pico-8 play session: hold ← + tap ❎, after a click and taps of 🅾, ❎, 🅾+❎, 🅾 in the second before t = 0

[t = 1 s] hold ← ~1s, tap ❎ ~2×
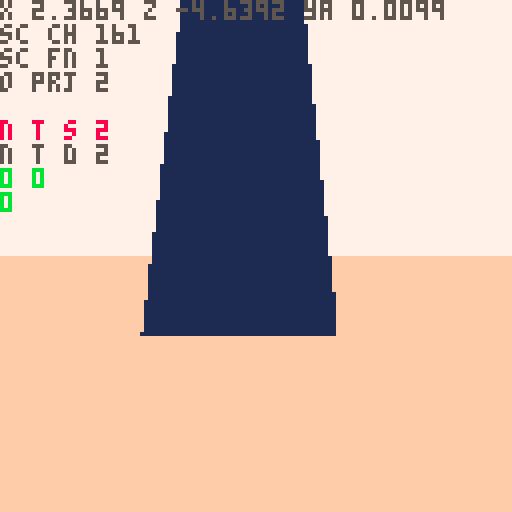
[t = 2 s] hold ← ~2s, tap ❎ ~4×
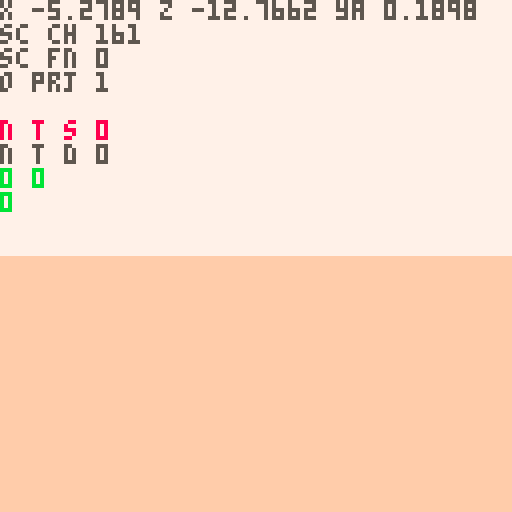
[t = 4 s] hold ← ~4s, tap ❎ ~7×
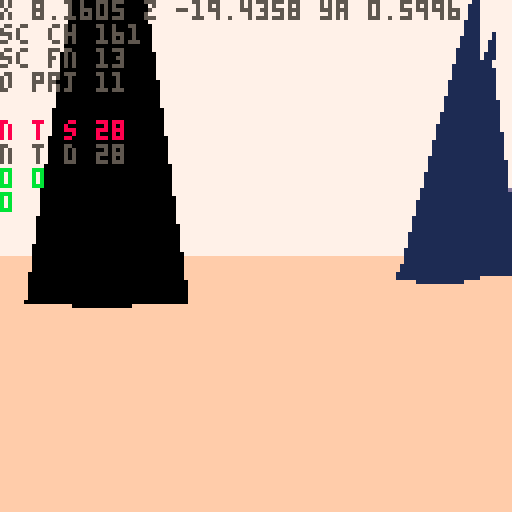
[t = 6 s] hold ← ~6s, tap ❎ ~10×
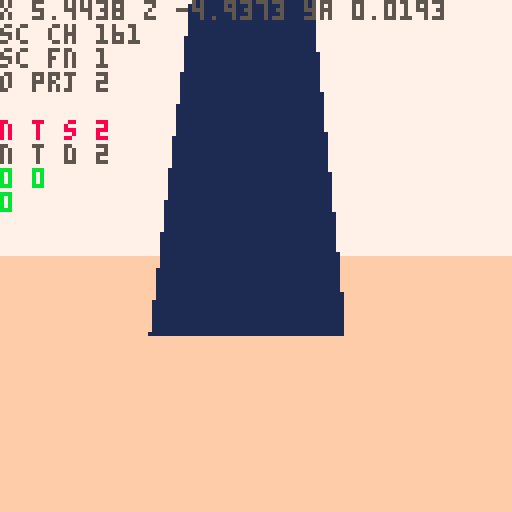
[t = 8 s] hold ← ~8s, tap ❎ ~14×
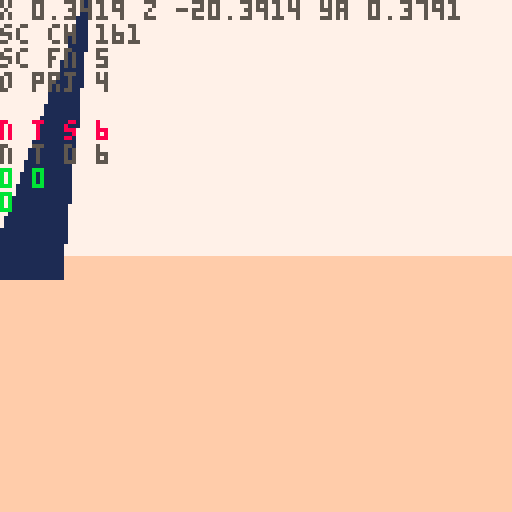

pico-8 cartridge
version 43
__lua__
-- nuclear semiotics

ver="0.2.5"

-- constants
l_sfx={-1,-1,-1,-1}
l_sfx_cur=nil
l_sfx_lst=nil
rpso=-1	
walt=0	--walk time

rp1_us=2.4 --rad1 up speed
rp1_usb=5 	--rad1 up spd boss
rp1_ds=1 		--rad1 down speed
rp2_s=1 			--rad2 up speed

sp_hs=1 	--spike hell speed
sp_hd=20 --spike hell dist

--explode dirs
exp_d={{1,0,0},{0,1,0},{0,0,1}}

--globals
//tita=rnd()
tita=0.1
titt=0

ppx,ppy,ppz=0,-8,-420
pp_pi,pp_ya=0,0
pp_rp,pp_rp2=0,0
pdd=30000
keys={}
keyi=-1
lock_i=nil
lock_j=nil
//pchrg=false

camx,camy,camz=0,0,0
cam_ya,cam_pi=0,0
cam_d=0
cam_h=0
sh_t=0

suni,sunj=0,0
sunx,suny,sunz=0,-200,0

fov=0.15
fov_c=-2.778 //1/tan(fov/2)
zfar=500
znear=-14
lam=zfar/(zfar-znear)
pov_scr_t=0

sec_s_a=0.15 //sec search ang
sec_s_n=11 //sec search slices
sec_d={ //sec layer rend dists
	sp=10,
	sh=2,
	ky=5,
	//sy=5,
	tr=20
}

secr=25
secr2=50
sex,sez=0,0
s_map=false
mode="title"
story=0
alert=nil
boss,bossr=nil,nil
term=nil
in_term=false
t_idx_x=0 	--term idx left/right
t_idx_y=-1 --term idx up/down
t_pr_t=0 --term press time

keys_d={
	{ --green key
		n=0,
		c={3,11}
	},
	{ --red key
		n=0,
		c={8,2,14}
	},
	{ --blue key
		n=0,
		c={12,13,1}
	},
	{ --yellow spike
		n=-1,
		c={9,10,7}
	}
}

-- grayscale colors
gs_c={6,7,13}

function _init()
	printh("====== init ======")
	
	poke(0x5f5c,255)
	
	for t in all(hand_tris)do
		add(t,5)
	end
	
	term_h=obj(
		hand_tris,
		0,0,0,
		0,0,0,
		0,0,
	nil)
	deli(term_h.tris,18)
	deli(term_h.tris,15)
	deli(term_h.tris,12)
	
	hand=obj(
		hand_tris,
		0,0,0,
		0,0,0,
		0,0,
		nil)
	l_hand_t=-1
	
	//lvl={}
	
	//init_title()
	init_story_0()
	init_title() --hack but w/e
end

function reset_vars()
	pdd=60						--death delay
	pdt=0							--death time
	pp_rp=0 				--rad psn temp
	pp_rp2=0 			--rad psn perm
	hand_t=-2 		--hand time
	l_hand_t=-2 --last hand time
	act_sp=nil 	--active spike
	key_t=0					--key get time
	atk_n=0					--num atks on boss
	b_spd=0.5			--boss speed
	
	atk_t=0					--attack time
	atk_t2=0				--attack time 2
	
	suni=-1
	sunj=0
	brkng=false
end

function init_title()
	mode="title"
	
	ppx=(lock_i+2)*secr2
	ppy=-30
	ppz=lock_j*secr2
	pp_ya,pp_pi=0.2299,0
	tit_idx=0
	show_c=false
	//srand(2)
	//cur_me_key=0
	//add_lk_area(0,0)
	music(2)
end

function init_story_0()

	menuitem(1,"map",function()
		s_map=not s_map
	end)
	srand(time())
	
	--[[
	lock_ord term_ord area_ord 
	arrays store indexs into 
	keys_d list in random order
	]]--
	lock_ord=rar({1,2,3})
	term_ord=rar({1,2,3})
	area_ord=rar({1,2,3})
	loga({"lo",a_to_s(lock_ord)})
	loga({"to",a_to_s(term_ord)})
	loga({"ao",a_to_s(area_ord)})
	
	--[[
	assign a key number to each
	element of keys_d
	]]--
	key_ord={}
	for i=1,3 do
		add(key_ord,rand(1,3)*2+2)
	end
	loga({"ko",a_to_s(key_ord)})
	for i=1,3 do
		keys_d[i].n=key_ord[i]
		loga({
			"d",
			keys_d[i].c[1],
			keys_d[i].n
		})
	end
	
	srand(2)
	
	cur_me_key=1
	lvl={}	
	
	//add_me_area(0,-4,1)
	//add_me_area(0,4,1)
	//add_me_area(4,0,1)
	
	add_me_area(0,-7,2)
	add_me_area(4,-19,3)
	add_me_area(14,-24,3)
	add_lk_area(4,-12)
	add_me_sp(2,1)
	add_me_sp(0,1)
	add_me_sp(2,-2)
	
	srand(time())
	music(0)
	
	reset_vars()
	
	ppy=-8
	ppx,ppz=10,-10
	//ppx=75.3866
	//ppz=24.1935
	pp_pi,pp_ya=0,0.83
	mode="game"
	story=0
	
	hand_d=-3.5 	--hand delay
	hand_t=hand_d
end

function init_story_1()
	srand(time())
	music(18)
	ppx,ppy,ppz=0,-100,0
	pp_pi,pp_ya=0,0.88
	mode="game"
	story=1
	
	lvl={}
	add_hell_area(0,0,2)

	
	reset_vars()
	loop_sfx(-1,1)
	
	--temp
	local swd=obj(
		swd_tris,
		0,0,0,
		0,0,0,
		0,0,
		nil
	)
	swd.ft=1
	swd.t=0
	swd.gs=true
	swd.key_idx=4
	add(keys,swd)
	keyi=1
	set_sun_pos()
	
	hand_d=-1 	--hand delay
	hand_t=hand_d
end

function init_ending()
	atk_t2=0
	init_story_0()
	init_title()
	mode="ending"
	music(48) //hack w/e
end

function _draw()
	t_sorted_ll=nil
	n_t_sorted=0
	n_o_proj=0
	
	n_sec_chk=0
	n_sec_fnd=0
	
	if mode=="title" then
		draw_title()
	elseif mode=="ending" then
		draw_ending()
	else
		draw_game()
	end
end

function draw_title()
	proj_pov()
	draw_sorted()
	proj_sun_rays()

	//draw_log()
	if titt>=180 then
		if show_c then
			t2(
				"⬆️⬇️⬅️➡️    move",
				4,50,2,7)
			t2(
				"❎          interact",
				4,58,2,7)
			t2(
				"❎+⬅️➡️     strafe",
				4,66,2,7)
			t2(
				"🅾️          cancel/cycle item",
				4,74,2,7)
			t2(
				"🅾️+⬆️⬇️⬅️➡️ free look",
				4,82,2,7)
				
		else
			print(ver,108,122,1)
		
			local of=tit_idx*8
			local tm=(titt%20)<10
			if tm then
			rectfill(
				4,79+of,50,85+of,1)
			end
			print(
				"start game",
				5,80,
				(tit_idx==0 and tm) and 15 or 2)
			print(
				"controls",
				5,88,
				(tit_idx==1 and tm) and 15 or 2)
		end
	elseif titt>=60 then
		spr(120,32,60,8,1)
	end
end

function draw_ending()
	
end

function draw_game()
	if s_map then
		//draw_top_down()
		return
	end
	
	if in_term then
		proj_term()
	else
		proj_pov()
		if atk_t2>-210 then
			proj_hand()
		end
	end
	
	if pdd>0 then
		draw_sorted()
	end
		
	proj_sun_rays()
	
	if in_term then
		draw_crt()
	end
	
	draw_rad()
	draw_log()
	
	if pdd==0 then
		print(
			"press ❎ to retry",
			1,120,
			7)
	elseif alert then
		print(
			alert,
			64-#tostr(alert)*2.5,
			80,
			11)
	end
end

function _update()
	alert=nil
	
	if sh_t>0.05 then
		sh_t*=0.9
	else
		sh_t=0
	end
	
	if mode=="title" then
		update_title()
		return
	elseif mode=="ending" then
		return
	end
 
 if in_term then
		update_term()
		return
	end

	if pp_rp2>=100 then
		update_dead()
	elseif atk_n<5 and not brkng then
		update_player()
	end
	
	update_cam()
	
	sunx=ppx+suni*1000
	sunz=ppz+sunj*1000
	
	boss_on=false
	if story==1 then
		local bx,by=proj(
			boss.x,boss.y,boss.z
		)
		if bx>40 and bx<88 then
			boss_on=true
		end
	end
	
	-- update hand
	if ray_pts==0 and
				key_t==0 then
		hand_t=max(hand_d,hand_t-0.07)
	elseif ray_pts>2 or 
								hand_t>hand_d or 
								key_t>0 then
		hand_t=min(1,hand_t+0.07)
	end
		
	if story==1 then
		sex=0
		sez=0
	else
		sex=round((ppx)/secr2)
		sez=round((ppz)/secr2)
	end
	
	for j=sez-3,sez+3 do
	for i=sex-3,sex+3 do
		local sec=get_sec(i,j)
		if sec!=nil then
			for k in all(sec.ky)do
				k.ya+=0.01
				if term.act_t==0 then
					k.pi+=0.01 
					k.ro+=0.01
				end
			end
		end
	end end
	
	for k in all(keys) do
		k.x=ppx
		k.z=ppz
	end
	
	if story==0 then
		update_story_0()
		update_hand_key_s0()
	elseif story==1 and atk_n<5 then
		update_hell()
		update_hand_key_s1()
	end
	
	if atk_t2>0 or atk_n==5 then
		atk_t2-=1
		loga({atk_t2})
		if atk_t2<=-300 then
			init_ending()
		end
	end
	
	if l_hand_t==1 and hand_t!=1 then
		loop_sfx(-1,1)
	end
	
	l_hand_t=hand_t
end

function update_title()
	tita+=0.0001
	ppx=(lock_i-1)*secr2
	ppz=(lock_j)*secr2
	
	ppx+=cos(tita)*200
	ppz+=sin(tita)*200
	pp_ya=-tita-0.75
	
	sex=round((ppx)/secr2)
	sez=round((ppz)/secr2)
	update_cam()
		
	titt+=1
	if btnp(❎) then
		if titt<60 then
			titt=60
		elseif titt<180 then
			titt=180
		else
			if tit_idx==0 then 
				init_story_0()	
			else
				show_c=true
			end
		end
	elseif btnp(🅾️) and show_c then
		show_c=false
	end
	
	if titt>=180 then
		if btnp()>0 then
			sfx(7)
			titt=180
		end
		if(btnp(⬆️))tit_idx=0
		if(btnp(⬇️))tit_idx=1
	end
end

function update_story_0()
	l_sfx_cur="story 0"
	act_sp=nil
	
	-- check if at lock spike
	for j=lock_j-1,lock_j+1 do
		local s=lvl[j][lock_i].sp[1]
		if dist(ppx,ppz,s.x+10,s.z)<20 then
			alert=s.lock_n
			act_sp=s
		end
	end
end

function update_hell()
	l_sfx_cur="hell"
	--move boss
	local a=atan2(
		ppx-boss.x,
		ppz-boss.z)
	boss.x+=cos(a)*b_spd
	boss.z+=sin(a)*b_spd
	bossr.x=boss.x
	bossr.z=boss.z
	

	for s in all(lvl[0][0].sp)do
		local a=atan2(s.x,s.z,0,0)
		--temp comment
		//s.x-=cos(a)*sp_hs
		//s.z-=sin(a)*sp_hs
	end
	
	for s in all(lvl[0][0].sh)do
		local a=atan2(s.x,s.z,0,0)
		--temp comment
		//s.x-=cos(a)*sp_hs
		//s.z-=sin(a)*sp_hs
	end
end

function update_hand_key_s0()
	brkng=false
	local k=keys[keyi]
	if(not k)return
	
	-- change key color in
	-- sunlight
	if k.gs and 
				ray_pts>2 and
				hand_t==1 then
		k.gs=false
		set_key_c(
			k,
			keys_d[k.key_idx].c
		)
	elseif not k.gs and
								ray_pts<=2 then
		k.gs=true
		set_key_c(k,gs_c)
	end 
	
	-- change key spin speed
	if hand_t==1 and
				term.act_t>0 and
				((
					act_sp!=nil and
					act_sp.lock_n==k.key_idx
				) or
				k.key_idx==4) then
		k.t=k.t+0.001
		brkng=k.key_idx!=4
		if l_hand_t!=1 then
			loop_sfx(37,1)
		end
	else
		k.t=max(0,k.t-0.01)
	end
		
	-- spin key
	k.ya+=max(0.01,k.t)
	if k.key_idx!=4 then
		k.pi+=max(0.01,k.t)
		k.ro+=mid(0.01,k.t,1)/2
	end
	
	
	if k.t>0.13 then
		loop_sfx(-1,0)
		deli(keys,keyi)
		inc_key()
		hand_t=0
			
		-- all keys destroyed,
		-- add spike
		if #keys==0 then
			local swd=obj(
				swd_tris,
				term.x,-5,term.z,
				0,0,0,
				0,0,
			nil
			)
			swd.ft=1
			swd.t=0
			swd.gs=true
			swd.key_idx=4
					
			add(
				lvl[lock_j][lock_i-1].ky,
				swd
			)
			deli(
				lvl[lock_j][lock_i-1].tr,
				1
			)
				
			keyi=1 --idx of spike
		end
	elseif k.t>=0.1 then
		loop_sfx(2,0)
		-- explode key
		if k.key_idx==4 then
			set_key_c(k,gs_c)
			init_story_1()
			return
		end
			
		for ti=1,#k.tris do
			local d=agw(exp_d,ti)
			for p in all(k.tris[ti].pts) do
				p.x+=0.5*d[1]
				p.y+=0.5*d[2]
				p.z+=0.5*d[3]
			end
		end
	end
end


function update_hand_key_s1()
	local k=keys[1]
	
	if hand_t==1 and ray_pts>2 then
		k.t=k.t+0.001
		
		if l_hand_t!=1 then
			loop_sfx(37,1)
		end
	elseif k.t<0.13 then
		k.t=max(0,k.t-0.01)
		if(k.t==0)key_t=0
	end
		
	-- spin key
	k.ya+=max(0.01,k.t)
	
	if k.t>0.13 then
		if key_t==0 then
			loga({"locking charge"})
			set_key_c(
				k,
				keys_d[k.key_idx].c
			)
		end
		key_t=30
		
		if boss_on then
			atk_t+=1
			if atk_t==30 then
				loga({"releasing charge"})
				set_key_c(k,gs_c)
				k.t=0.12
				
				set_sun_pos()
				atk_n+=1
				atk_t2=60
				sh_t=20
				sfx(1)
				
				--[[
				// what the heck
				if atk_n==5 then
					atk_t2=60
				else
					atk_t2=60
				end
				]]--
				if atk_n==5 then
					music(-1)
					clear_sfx()
				end
	
				b_spd+=0.1
			end
		else
			atk_t=0
		end
	end
end

function set_sun_pos()
	local ni,nj=suni,sunj
	while (ni==suni and nj==sunj) 
							or
							(ni==0 and nj==0)
							do
		ni=rand(-1,1)
		nj=rand(-1,1)
	end
	loga({"set sun",ni,nj})
	suni=ni
	sunj=nj
end
-->8
-- pov

function proj_spr(s)
	n_o_proj+=1
	local px,py,dz=proj(
		s.x,s.y,s.z)
	if px<0 or px>127 or
				py<0 or py>127 then
		dz=0
	end
	sort_itm({
		draw=s.tris,
		pts={{x=px,y=py}},
		data=s,
		dz=dz
	})
end

function proj_obj(o,f)
	n_o_proj+=1
	local ts={}
	//local dz_max_all=-1
	//local flat_max=-1
	//loga({#o.tris})
	for t in all(o.tris)do
		local pts={} --projected pts
		local dz_max=-1
		for p in all(t.pts) do
			x,y,z=rot3d(
				p.x,
				p.y,
				p.z,
				0,
				0,
				o.ro)
			x,y,z=rot3d(
				x,y,z,
				o.pi,
				o.ya,
				0)
			
			local px,py,dz=proj(
				x+o.x,y+o.y,z+o.z)
			if(not on_scr_y(py))dz=0 
			dz_max=max(dz_max,dz)
			//loga({dz_max})
			add(pts,{x=px,y=py})
		end
		
		local i=1
		while i<=#ts+1 do
			if i>#ts or
						dz_max>ts[i].dz then
				//loga({dz_max})
				add(ts,{
					pts=pts,
					col=t.c,
					dz=dz_max
				},i)
				i=#ts+2
			end
			i+=1
		end
	end
	
	//printh(#ts)
	
	local imin=1
	if(f)imin=#ts-1
	for i=max(1,imin),#ts do
		//local t=ts[i]
		sort_itm(ts[i])
	end
end

function sort_itm(itm)
	//loga({itm.dz})
	if itm.dz>1 then
		n_t_sorted+=1
	
		//local newn={
		//	tri=tt,
		//	col=col,
		//	dz=dz,
		//	nxt=nil,
		//	prv=nil
		//}
		itm.nxt=nil
		itm.prv=nil
		
		//n_t_sort+=1
		if t_sorted_ll==nil then
			t_sorted_ll=itm
			return
		end
		
		local node=t_sorted_ll
		while node!=nil do
			//i+=1
			if itm.dz>node.dz then
				if node.prv then
					node.prv.nxt=itm
				else
					t_sorted_ll=itm
				end
				itm.prv=node.prv
				itm.nxt=node
				node.prv=itm
				return
			end
			if node.nxt==nil then
				node.nxt=itm
				itm.prv=node
				return
			end
			node=node.nxt
		end
		
		printh("node not added")
		alert="oops"
	end
end

function proj(x,y,z)
	z,y,x=rot3d(
		z-camz,
		y-camy,
		x-camx,
		0,
		-cam_ya,
		-cam_pi)
						
	local dz=z*lam-lam*znear
	local dz0=max(1,dz)	
	
	local px=mid(
		-500,
		(x*fov_c)/dz0,
		500
	)
	local py=mid(
		-500,
		(y*fov_c)/dz0,
		500
	)
			
	px=-64*px+64
	py=-64*py+64

	return px,py,dz//,pxz,pyz
end

--[[
	hack for sprites:
	when creating sprites, we set
	the "tris" field to its 
	render function. when the sort
	function is called, the data
	is shifted, and t[3] is either
	the existing tris, or the 
	render function
]]--

function draw_sorted()
	n_t_sorted_d=0
	local node=t_sorted_ll
	while node!=nil do
		
		if type(node.draw)=="function" then
			//draw_sprite(t)
			node.draw(node)
		else
			n_t_sorted_d+=1
			draw_tri(
				node.pts,
				node.col,
				node.dz
			)
		end
		node=node.nxt
	end
end

function rot2d(x,y,a)
	local rx=x*cos(a)-y*sin(a)
	local ry=x*sin(a)+y*cos(a)
	return rx,ry,pz
end

function rot3d(x,y,z,pi,ya,ro)
	--x axis rotation (pitch) 
	local y1,z1=rot2d(y,z,pi)
	--y axis rotation (yaw) 
	local z2,x1=rot2d(z1,x,ya)
	--z axis rotation (roll) 
	local x2,y2=rot2d(x1,y1,ro)
	
	return x2,y2,z2
end

dz_cols={1,13,15}
function draw_tri(t,c,dz)
	local ddz=min(ceil(dz/200),4)
	if story==0 and ddz>1 then
		c=dz_cols[ddz-1]
	end
	
	pelogen_tri_hvb(
	 t[1].x,t[1].y,
	 t[2].x,t[2].y,
	 t[3].x,t[3].y,
	 c,
	 ddz)
end

function pelogen_tri_hvb(l,t,c,m,r,b,col,ddz)
	color(col)
	local a=rectfill
	::_w_::
	if(t>m)l,t,c,m=c,m,l,t
	if(m>b)c,m,r,b=r,b,c,m
	if(t>m)l,t,c,m=c,m,l,t

	local q,p=l,c
	if (q<c) q=c
	if (q<r) q=r
	if (p>l) p=l
	if (p>r) p=r
	if b-t>q-p then
		l,t,c,m,r,b,col=t,l,m,c,b,r
		goto _w_
	end

	local e,j,i=l,(r-l)/(b-t)
	while m do
		i=(c-l)/(m-t)
		local f=m\1-1
		f=f>127 and 127 or f
		if(t<0)t,l,e=0,l-i*t,b and e-j*t or e
		if col then
			for t=t\1,f do
				a(l,t,e,t)
				l=i+l
				e=j+e
			end
		else
			for t=t\1,f,1 do
				a(t,l,t,e)
				l=i+l
				e=j+e
			end
		end
		l,t,m,c,b=c,m,b,r
	end
	--[[
	if i<8 and i>-8 then
		if col then
			pset(r,t)
		else
			pset(t,r)
		end
	end
	]]--
end
-->8
-- proj

function proj_pov()
	if pp_rp2<100 then
		cls(story==0 and 7 or 0)
	end
	
	-- scrolling sky
	if story==1 and
				atk_t2>-90 then
		pov_scr_t=(pov_scr_t+1)%8
		for j=0,16 do
		for i=0,16 do
			spr(
				128,
				i*8-pov_scr_t,
				j*8-pov_scr_t)
		end end
	end
	
	local shx,shy=0,0
	if sh_t>0 then
		shx,shy=rnd()*sh_t,rnd()*sh_t
	end
	camera(shx,min(shy,0))
	
	if pp_rp2<100 and 
				atk_t2>-120 then
		local gh=64+pp_pi*1024
		gh=mid(0,gh,128)
		rectfill(
			-10,gh,
			137,gh+127,
			story==0 and 15 or 1)
	end
	
	//n_t_sort=0
	if atk_t2>-90 then
		proj_spr(
			obj(
				draw_sun,
				sunx,suny,sunz,
				0,0,0,0,0,
				nil
			)
		)
	end
	
	if atk_t2>-160 then
		proj_secs()
	end
	//draw_sorted()
	
	if atk_t2>0 then
		if (atk_t2/2)%2==0 then
			set_key_c(boss,{9})
		else
			set_key_c(boss,{0,1,1,0})
		end
	
		local bx,by=proj(
			boss.x,boss.y,boss.z) 
		local sx,sy=proj(
			keys[1].x,
			keys[1].y-0.5,
			keys[1].z)
		
		for _=1,10 do
			local rx=sx+rand(-30,30)
			local ry=sy+rand(-30,30)
			line(
				sx+rand(-10,10),
				sy+rand(-10,10),
				rx,
				ry,
				10)
			line(
				rx,
				ry,
				bx+rand(-2,2),
				by+rand(-2,2),
				10)
		end
	end
end

function proj_secs()	
	//loga({"checking"})
	local chkd={}	
	local dpt=12
	if(hand_t>0)dpt=8
	loga("start")
	for n=0,dpt do
		//local n=nn*1
		if n<2 then
			sec_s_n=20
		else
			sec_s_n=11
		end
	for ai=0,sec_s_n-1 do
		local a=sec_s_a*(ai/(sec_s_n-1))-(sec_s_a/2)
		n_sec_chk+=1
			
		local i=round(
			sex+sin(pp_ya+a)*n)
		local j=round(
			sez+cos(pp_ya+a)*n)
			
		loga({"chk",i,j})				
		
		local id=(j>>8)+i
		local sec=get_sec(i,j)
		if chkd[id] then
			//lol
		elseif sec then
			//loga({"found",i,j,id})
			n_sec_fnd+=1
			//loga({dtb2(i)})
			//loga({dtb2(j)})
			//loga({dtb2(id)})
			chkd[id]=true
			loga("**")
				
			for k,v in pairs(sec_d) do
				if n<v then
					for o in all(sec[k]) do
						sx,sy,dz=proj(o.x,o.y,o.z)
						if on_scr_x(sx) then
							proj_obj(o,k=="sp")
						end
					end
				end
			end
		end
			
		if n_t_sorted>60 then
			return
		end
		
	end end
end

function draw_log()
	pria({"x",ppx,"z",ppz,"ya",pp_ya},0,0,5)
	pria({"sc ch",n_sec_chk},0,6,5)
	pria({"sc fn",n_sec_fnd},0,12,5)
	
	pria({"o prj",n_o_proj},0,18,5)
	pria({"n t s",n_t_sorted},0,30,8)
	pria({"n t d",n_t_sorted_d},0,36,5)
	pria({pp_rp,pp_rp2},0,42,11)
	pria({#keys},0,48,11)
end

function draw_sun(s)
	if story==0 then
		local c=9
		if term.act_t>0 and
					act_sp!=nil then
			c=keys_d[act_sp.lock_n].c[1]
		end
		circfill(
			s.pts[1].x,
			s.pts[1].y,
			10,
			c
		)
	else
		circfill(
			s.pts[1].x,
			s.pts[1].y,
			10,
			0
		)
		spr(7,
			s.pts[1].x-8,
			s.pts[1].y-8,
			2,2
		)
	end
end

function proj_sun_rays()
	ray_pts=0
	local ray_pts_h=0
	
	local sx,sy=proj(sunx,suny,sunz)
	//printh(sx)
	if sx>=0 and sx<=127 then
		//for p in all({
		//pset(sx-10,sy-10,8)
		local a=0
		while a<1 do
			//local ca,sa=cos(a),sin(a)
			local sc=pget(
				sx+cos(a)*9,
				sy+sin(a)*9
			)
			if story==1 and sc==0 then
				ray_pts+=1
			elseif sc==5 then
				ray_pts_h+=1
				//ray_pts+=1
			elseif sc==9 or 
										sc==3 or
										sc==8 or
										sc==12 then
				//pset(sx+ca*9,sy+sa*9,8)
				ray_pts+=1
				for j=-5,5 do
					local aa=a+j*0.002
					line(
						sx+cos(aa)*11,
						sy+sin(aa)*11,
						sx+cos(aa)*150,
						sy+sin(aa)*150,
						7)
				end
			end
			a+=1/10
		end
		
		ray_pts+=ray_pts_h	
		
		if pget(sx,sy)==9 then
			local fx=sx-64
			circ(64+fx/16,55,10,7)
			circ(64-fx/2,60,30,7)
		end
	end
end

function proj_hand()
	local ht=max(hand_t,0)
	hand.x=ppx
	hand.z=ppz
	if #keys>0 then
		hand.y=-2-5*ht+pp_pi*50
		hand.ro=0.35//0.07+0.08*ht
		hand.ya=pp_ya-0.1
		hand.pi=0.65
		
		keys[keyi].y=-2-7*ht+pp_pi*50
	else
		hand.y=-2-7*ht+pp_pi*50
		hand.ro=0.07+0.08*ht
		hand.ya=pp_ya
		hand.pi=0//pp_pi
	end
		
	if ht>0 then
		proj_obj(hand,false)
		if #keys>0 then
			proj_obj(keys[keyi],false)
		end
	end
end

function draw_rad()
	for i=1,pp_rp do
		pset(
			rand(0,127),
			rand(0,127),
			2)
	end
	for i=1,pp_rp2*5 do
		pset(
			rand(0,127),
			rand(0,127),
			0)
	end
end

--[[
function draw_top_down()
	cls(0)
	local zm=10
	local pmx=ppx/zm
	local pmz=ppz/zm
	camera(pmx-64,pmz-64)
		
	for i=0,sec_s_n-1 do
		local a=sec_s_a*(i/(sec_s_n-1))-(sec_s_a/2)
		
		line(
			pmx,pmz,
			pmx+sin(pp_ya-a)*64,
			pmz+cos(pp_ya-a)*64,
			1)
	end
	
	local chkd={}	
	local dpt=12
	if(hand_t>0)dpt=8
	for n=0,dpt do
		//local n=nn*1
		if n<2 then
			sec_s_n=20
			sec_s_a=0.25
		else
			sec_s_n=11
			sec_s_a=0.15
		end
	for ai=0,sec_s_n-1 do
		local a=sec_s_a*(ai/(sec_s_n-1))-(sec_s_a/2)
		n_sec_chk+=1
		
		line(
			pmx,pmz,
			pmx+sin(pp_ya-a)*n*10,
			pmz+cos(pp_ya-a)*n*10,
			1)
			
		local i=round(
			sex+sin(pp_ya+a)*n)
		local j=round(
			sez+cos(pp_ya+a)*n)
		
		local id=(j>>8)+i
		local sec=get_sec(i,j)
		if chkd[id] then
			//lol
		elseif sec then
			loga({"found",i,j,id})
			n_sec_fnd+=1
				//loga({dtb2(i)})
				//loga({dtb2(j)})
				//loga({dtb2(id)})
				chkd[id]=true
			
				local x=(i*secr2)-secr
				local z=(j*secr2)-secr
			
				rect(
					x/zm,
					z/zm,
					(x+secr2)/zm,
					(z+secr2)/zm,
					n<3 and 13 or 1)
		
				for o in all(sec.sp)do
					sx,sy,dz=proj(o.x,o.y,o.z)
					loga({sx})
					if on_scr_x(sx) then
						pset(
							o.x/zm,
							o.z/zm,
							5)
					end
				end
				
				for sp in all(sec.ky)do
					pset(
						sp.x/zm,
						sp.z/zm,
						12)
				end
			end
		end
	end
	
	pria({ppx,ppz},
		pmx-64,pmz-64,8)
	pria({sex,sez},
		pmx-64,pmz-58,8)
end
]]--


-->8
-- player

function update_cam()
	//if mode!=0 then
	//	return
	//end
	cam_ya=-pp_ya
	cam_pi=pp_pi
	
	dcy,dcz=rot2d(
		cam_h,cam_d,-cam_pi)
	dcz,dcx=rot2d(
		dcz,0,-cam_ya)
	
	camz=ppz+dcz
	camx=ppx+dcx
	camy=ppy+dcy
end

function update_player()
	local ppv,ppvs=0,0
	if btn(🅾️) then
		if btn(⬇️) then
			pp_pi=max(-0.20,pp_pi-0.01)
		elseif btn(⬆️) then
			pp_pi=min(0.20,pp_pi+0.01)
		end
	elseif ppy==-8 then
		pp_pi=0
		if(btn(⬇️))ppv=1
		if(btn(⬆️))ppv=-1
	end
	
	if btn(❎) then
		if ppy==-8 then
			if(btn(➡️))ppvs-=0.5
			if(btn(⬅️))ppvs+=0.5
		end
	else
		if(btn(➡️))pp_ya-=0.01
		if(btn(⬅️))pp_ya+=0.01
		pp_ya=pp_ya%1
	end
	
	if btnp(❎) and
				story==0 and
				#keys>0 and
				ppvs==0 then
		inc_key()
		hand_t=0
	end
	
	if ppy<-8 then
		ppy+=1
	end
	
	dx,dy,dz=rot3d(
		ppvs,0,ppv,
		pp_pi,
		pp_ya,
		0)
	
	dx*=2
	dz*=2
	
	-- walk sfx
	if ppv!=0 or ppvs!=0 then
		if walt==0 then
			sfx(
				4,
				-1,
				rand(0,3)*8,
				4)
		end
		walt=(walt+1)%20
	else
		walt=0
	end
	
	local touch_r=false
	local po={x=ppx,z=ppz,w=8,d=8}
	local can_x,can_z=true,true
	
	for j=sez-1,sez+1 do
	for i=sex-1,sex+1 do
		local sec=get_sec(i,j)
		if sec==nil then
			goto update_continue
		end
		
		-- check spike collision
		for o in all(sec.sp)do
			if(col_bb(po,o,-dx,0))can_x=false
			if(col_bb(po,o,0,-dz))can_z=false
		end
		
		-- check radiation
		for r in all(sec.rs)do
			local d=dist(ppx,ppz,r.x,r.z)
			if d<=r.r then
				touch_r=true
				pp_rp+=((r.r-d)/r.r)*rp1_us
			end
		end
		
		if story==1 then
			local d=dist(
				ppx,ppz,
				bossr.x,bossr.z)
			if d<=bossr.r then
				touch_r=true
				pp_rp+=((bossr.r-d)/bossr.r)*rp1_usb
			end
		end
		
		-- check term
		for t in all(sec.tr)do
			local d=dist(ppx,ppz,t.x-15,t.z)
			if d<15 and 
						term.act_t==0 and
						pp_ya>=0.68 and
						pp_ya<=0.82 then
				alert="❎ interact"
				if btnp(❎) then
					init_term()
				end
			end
		end
		
		-- check touch map keys
		for k in all(sec.ky)do
			local d=dist(ppx,ppz,k.x,k.z)
			if d<10 do
				//init_story_1()
				add(keys,k)
				del(sec.ky,k)
				key_t=60
				hand_t=0
				keyi=#keys
				music(16)
			end
		end
		
		::update_continue::
	end end
	//end end end
	
	if key_t>0 then
		key_t-=1
	end
	//loga({key_t, hand_t})
	
	if touch_r and pp_rp>=100 then
		pp_rp=100
		pp_rp2+=rp2_s
	elseif not touch_r then
		pp_rp=max(0,pp_rp-rp1_ds)
	end
	
	l_sfx_cur="rad"
	local rps=flr(pp_rp/10)
	local rps2=flr(rps/2)
	if pp_rp==0 or pp_rp2>=100 then
		loop_sfx(-1,1)
		loop_sfx(-1,2)
		if pp_rp2>=100 then
			loop_sfx(24,2)
		end
	elseif rps!=rpso then
		loop_sfx(rps+10,1)
		if rps>5 then
			loop_sfx(rps2+18,2)
		else
			loop_sfx(-1,2)
		end
	end	
	
	rpso=rps
	
	if(can_x)ppx-=dx
	if(can_z)ppz-=dz
	//ppy-=dy
end

function update_dead()
	if pdt<8 then
		pdt+=0.1
	end
	ppy=-8+pdt
	
	if pdd==0 then
		if(btnp(❎))pdd=-1
	elseif pdd<-30 then
		if story==0 then 
			init_story_0()
		else
			init_story_1()
		end
	else
		pdd-=1
	end
end

function init_term()
	in_term=true
	t_crt_t=0
	t_crt_l={}
	
	term_h.ro=0.1
	term_h.ya=0.05
	term_h.pi=0.05
end

function proj_term()
	cls(1)
	camera(0,0)
	//spr(41,60,60,2,2)
	srand(term.seed)
	//fillp(0b0011001111001100)
	  //fillp(0b1111000000000000)
	rectfill(10,10,117,50,0)
	//fillp()
	
	for j=0,4 do
	for i=0,1 do
		s=rand(0,3)
		spr(
			86+s,
			2+i*116,
			13+j*8,
			1,1,
			i==1)
	end
	end
	
	for j=0,1 do
	for i=0,1 do
		s=rand(0,3)
		spr(
			66+s,
			5+110*i,
			5+43*j,
			1,1,
			i==1,j==1)
		s=rand(0,3)
		spr(70+s,5+111*i,5+44*j)
	end end
	
	for j=0,1 do
	for i=0,12 do
		s=rand(0,3)
		spr(
			82+s,
			13+i*8,
			5+43*j,
			1,1,
			false,j==1)
	end end
	
	local s //idk if this is really necessary, but it makes me feel better
	for i=-1,1 do
		for j=0,1 do	
			for ii=0,1 do
				--top corners
				s=rand(0,3)
				spr(66+s,
					52+34*i+16*ii,
					60+23*j,
					1,1,
					ii==1)
				
				--top screws
				s=rand(0,3)
				spr(70+s,
					52+34*i+17*ii,
					60+23*j)
			end
		
			--top button metal
			s=rand(0,3)
			spr(82+s,
				60+34*i,
				60+23*j)
		
			--side button metal
			rectfill(
				52+34*i,68+22*j,
				75+34*i,70+23*j,
				5)
			
			local off=0
			if i==t_idx_x and
						(
							(j==0 and t_idx_y==-1) or
							(j==1 and t_idx_y==1)
						)then
				off=(1-abs(t_pr_t-5)/5)*2
			end
			
			--button
			spr(
				64+32*j,
				56+34*i,
				60+23*j+off,
				2,2)
			
			for ii=0,1 do
				--bottom corner
				s=rand(0,3)
				spr(66+s,
					52+34*i+16*ii,
					71+23*j,
					1,1,
					ii==1,
					true)
				--bottom screws
				s=rand(0,3)
				spr(70+s,
					52+34*i+17*ii,
					72+23*j)
			end
			
			--bottom metal
			s=rand(0,3)
			spr(82+s,
				60+34*i,
				71+23*j,
				1,1,
				false,true)
		end
		
		local s=term.inpt[i+2]
		local o=symb(
			10*i,
			-10,
			40,
			s,
			keys_d[term_ord[i+2]].c[1]
		)
		if term.act_t==0 or 
					flr(term.act_t/8)%2==0 then
			proj_obj(
				o,
				false
			)
		end
	end
	
	proj_obj(term_h,false)
	
	srand(time())
end

function draw_crt()
	--scan lines
	for l in all(t_crt_l)do
		for i=10,117 do
		for j=-1,1 do
			local c=pget(i,l.y+11+j)
			if c!=0 then
				pset(i-2,l.y+10+j,c)
			end
		end end
	end
end

function update_term()
	cam_ya=0
	cam_pi=0
	camz=0
	camx=0
	camy=0
	
	local win=true
	for i=1,#term.inpt do
		local inpt=term.inpt[i]
		local ansr=keys_d[term_ord[i]].n
		if(inpt!=ansr)win=false
	end
	if win then
		term.act_t+=1
		if term.act_t==1 then
			music(17)
		end
		if term.act_t>=60 then
			in_term=false
			loga({"win"})
			
			-- change colors of 
			-- lock spikes
			for j=lock_j-1,lock_j+1 do
				local s=lvl[j][lock_i].sp[1]
				set_key_c(s,{9})
			end
		end
		
		return
	end
	
	if(btnp(🅾️))in_term=false
	if btnp(⬅️) then
		t_idx_x=max(-1,t_idx_x-1)	
	elseif btnp(➡️) then
		t_idx_x=min(1,t_idx_x+1)
	end
	
	if btnp(⬆️) then
		t_idx_y=-1
	elseif btnp(⬇️) then
		t_idx_y=1
	end
	
	if btnp(❎) then
		t_pr_t=10
		local val=term.inpt[t_idx_x+2]
		val=mid(
			1,
			9,
			val+t_idx_y)
		term.inpt[t_idx_x+2]=val
		sfx(3)
	end
	
	if t_pr_t>0 then
		t_pr_t-=1
	end
	
	term_h.x=2.7*t_idx_x+4.2
	local off=1-abs(t_pr_t-5)/5
	term_h.y=t_idx_y+3+0.5*off
	term_h.z=0
	
	--scan lines
	if t_crt_t==0 then
		if rnd()>0.2 then
			local s=rnd(0.3)+0.5
			add(t_crt_l,{y=0,s=s})
		end
		t_crt_t=30
	else
		t_crt_t-=1
	end
	
	for l in all(t_crt_l)do
		l.y+=l.s
		if l.y>35 then
			del(t_crt_l,l)
		end
	end
end

function inc_key()
	keyi+=1
	keyi=(keyi-1)%#keys+1
end

function set_key_c(k,c)
	for ti=1,#k.tris do
		local t=k.tris[ti]
		t.c=agw(c,flr((ti-1)/k.ft))
	end
end
-->8
-- lvl generation

//function spike(x,z,s_num,dr,h,r)
function spike(x,z,st,h,r,c1,c2)
	rx,rz=rand(-40,40),rand(-40,40)
	h=(h==nil and -100 or h)
	r=(r==nil and 10 or r)
	c1=(c1==nil and 0 or c1)
	c2=(c2==nil and 1 or c2)
	
	if st then
		rx,rz=0,0
	end
	
	--[[
	local s=nil
	if s_num>-1 then
		if(dr==nil)dr=rand(1,4)
		local sya=0
		if(dr==1)rx,rz,sya=-10,0,-0.25
		if(dr==2)rx,rz,sya=10,0,0.25
		if(dr==3)rx,rz=0,-10
		if(dr==4)rx,rz,sya=0,10,0.5
		if(dr==5)rx,rz=0,0
		
		local sxo,szo=0,0
		if dr<3 then
			sxo=2*sgn(rx)
		else
			szo=2*sgn(rz)
		end
		
		s=symb(
			x+rx+sxo,-30,z+rz+szo,s_num,9)
		s.ya=sya
	end
	]]--
	
	local sp_tris={
		{ -- west face
			"-1,0,-1",
			"-1,0,1",
			p_to_s(rx-0.1,h,rz),
			c1
		},
		{ -- east face
			"1,0,1",
			"1,0,-1",
			p_to_s(rx+0.1,h,rz),
			c2
		},
		{ -- north face
			"1,0,-1",
			"-1,0,-1",
			p_to_s(rx,h,rz-0.1),
			c2
		},
		{ --south face
			"-1,0,1",
			"1,0,1",
			p_to_s(rx,h,rz+0.1),
			c1
		}
	}
	local sh_tris={
		{
			p_to_s(h,0,-r),
			p_to_s(h,0,r),
			p_to_s(-h,0,0),
			5
		}
	}
	
	local o_sp=obj(
		sp_tris,
		x,0,z,
		0,0,0,
		2*r,2*r,
		nil
	)
	
	--hack to save tokens
	for t in all(o_sp.tris) do
		for i=1,2 do
			t.pts[i].x*=r
			t.pts[i].z*=r
		end	
	end
	
	local o_sh=obj(
		sh_tris,
		x-h,0,z,
		0,0,0,
		0,0,
		nil
	)
	//return o_sp,o_sh,s
	return o_sp,o_sh
end

function symb(x,y,z,n,col)
	local tris={}
	for c=1,min(n,4) do
		add(
			tris,
			symb_tri(
				-0.25*c+0.25,
				false,
				col
			)
		)
	end
	
	if n>4 then
	for c=1,4 do
		add(
			tris,
			symb_tri(
				-0.25*c+0.125,
				n>=c+5,
				col
			)
		)
	end end
	
	local o=obj(
		tris,
		x,y,z,
		0,0,0,
		0,0,
		nil
	)
	return o
end

function symb_tri(a,l,col)
	local dat={
		{-1,-4},
		{1,-4},
		{0,l and 0 or -2},
		//{col,nil}
	}
	local tri={}
	for i=1,3 do
		local x,y=rot2d(
			dat[i][1],dat[i][2],a
		)
		//tri[i][1]=x
		//tri[i][2]=y
		add(tri,""..x..","..y..",0")
	end
	add(tri,col)
	return tri
end

function pyr(x,z)
	local o_pyr=obj(
		pyr_tris,
		x,-5,z,
		0,0,0,
		5,5,
		nil
	)
	return o_pyr
end


function add_me_area(ci,cj,r)
	local imin,imax=ci-r,ci+r
	local jmin,jmax=cj-r,cj+r
	
	local kr=max(0,r-2)
	local ki=ci+rand(-kr,kr)
	local kj=cj+rand(-kr,kr)
	
	//local symbs={}
	--temp, key goes in center
	//symbs[0]={i=ci,j=cj,n=-1}
	--[[
	for k=1,3 do
		ri,rj=free_sec(
			symbs,
			imin,imax,
			jmin,jmax
		)
		symbs[k]={
			i=ri,
			j=rj,
			n=rand(1,9)
		}
				
		loga({
			"symb",
			symbs[k].i,
			symbs[k].j,
			symbs[k].n,
		})
	end
	]]--
	--[[
	ti,tj=free_sec(
		symbs,
		imin,imax,
		jmin,jmax
	)
	loga({"term",ti,tj})
	]]--
	
	
	for j=jmin,jmax do
		for i=imin,imax do
			local sec=nsec()
			
			--[[
			local symb_n=-1
			for sm in all(symbs)do
				if j==sm.j and i==sm.i then
					symb_n=sm.n
				end
			end
			]]--
		
			local sx=i*secr2
			local sy=j*secr2
			local rx=rand(-secr,secr)+sx
			local rz=rand(-secr,secr)+sy
			
			if j==kj and i==ki then
				if cur_me_key>0 then
					local kidx=area_ord[cur_me_key]
					local lk=keys_d[kidx]
					loga({"lk",i,j,lk.n})
					local t=nil
					if(lk.n==4)t=pyr_tris
					if(lk.n==6)t=cube_tris
					if(lk.n==8)t=diam_tris
					local o_key=obj(
						t,
						rx,-5,rz,
						0,0,0,
						5,5,
						nil
					)
					o_key.ft=lk.n==6 and 2 or 1
					o_key.key_idx=kidx
					o_key.t=0
					o_key.gs=true
					
					add(sec.ky,o_key)
					cur_me_key+=1
				end
			else
				local sp,sh=spike(rx,rz)
				add(sec.sp,sp)
				add(sec.sh,sh)
			end
			
			add(sec.rs,{
				x=rx,z=rz,
				r=rand(20,30)
			})
			
			if(lvl[j]==nil)lvl[j]={}
			lvl[j][i]=sec
		end
	end
end

function add_me_sp(i,j)
	local sx=i*secr2
	local sy=j*secr2
	local rx=rand(-secr,secr)+sx
	local rz=rand(-secr,secr)+sy
	local sec=nsec()
	local sp,sh=spike(rx,rz,true)
	add(sec.sp,sp)
	add(sec.sh,sh)
	add(sec.rs,{
		x=rx,z=rz,
		r=rand(20,30)
	})
	if(lvl[j]==nil)lvl[j]={}
	lvl[j][i]=sec
end

function add_lk_area(ci,cj)
	lock_i=ci
	lock_j=cj
	
	local secs={{-1,0},{0,0},{1,0}}
	for c=1,3 do
		local s=secs[c]
		local j,i=s[1]+cj,s[2]+ci
		local sec=nsec()
		local sp,sh,sy=spike(
			i*secr2,j*secr2,true,-10,2)
		sp.lock_n=lock_ord[c]
		sp.ft=1
		add(sec.sp,sp)
		add(sec.sh,sh)
		lvl[j]={}
		lvl[j][i]=sec
	end
	
	-- add terminal
	local sec=nsec()
	term=obj(
		tr_tris,
		(ci-1)*secr2,0,cj*secr2,
		0.75,0,0,
		5,5,
		nil
	)
	term.inpt={3,3,3}
	term.act_t=0
	add(sec.tr,term)
	
	add(sec.sh,obj(
		tr_sh_tri,
		(ci-1)*secr2+14,0,cj*secr2,
		0,0,0,
		0,0,
		nil
	))
	lvl[cj][ci-1]=sec
end

function add_hell_area()
	local sec=nsec()
	
	local bp,bs=spike(
		100,100,
		true
	)
	add(sec.sp,bp)
	boss=bp
	boss.ft=1
	bossr={
		x=bp.x,z=bp.z,
		r=80
	}
	
	for i=0,29 do
		local a=i/30
		local sx,sz=cos(a),sin(a)
		local sp,sh=spike(
			sx*secr2*sp_hd,
			sz*secr2*sp_hd,
			true,
			nil,nil,
			8,2)
		add(sec.sp,sp)
		add(sec.sh,sh)
	end
	
	
	
	lvl[0]={}
	lvl[0][0]=sec
end

--[[
function free_sec(arr,imin,imax,jmin,jmax)
	local f=true
	while f do
	local ri=rand(imin,imax)
	local rj=rand(jmin,jmax)
		f=false
		for o in all(arr) do
			if o.i==ri and o.j==rj then
				f=true
			end
		end
		
		if not f then
			return ri,rj
		end
	end
end
]]--
-->8
-- helpers

function loop_sfx(n,c)
	if n>-1 then
		l_sfx_lst=l_sfx_cur
	elseif l_sfx_lst!=l_sfx_cur then
		return
	end
	
	if l_sfx[c+1]!=n then
		l_sfx[c+1]=n
		sfx(n,c)
	end
end

function clear_sfx()
	for i=0,63 do
		sfx(i,-2)
	end
end

function nsec()
	return {
		sp={},
		sh={},
		rs={},
		ky={},
		tr={}
	}
end

function obj(tris,x,y,z,ya,pi,ro,w,d,up)
	//if type
	local tt=nil
	if type(tris)=="function" then
		tt=tris
	else
		tt=read_tris(tris)
	end
	
	local o={
		tris=tt,
		x=x,y=y,z=z,
		ya=ya,pi=pi,ro=ro,
		w=w,d=d, --width/depth
		scrx=-1,scry=-1,
		update=up
	}
	return o
end

function read_tris(tr)
	local out={}
	for t in all(tr)do //evry tri
		local pts={}
		for pi=1,3 do //evry pt
			local sp=split(t[pi],",")
			add(pts,{
				x=sp[1],
				y=sp[2],
				z=sp[3]
			})
		end
		add(out,{
			pts=pts,
			c=t[4]
		})
	end
	
	return out
end

function get_sec(i,j)
	if lvl[j] and lvl[j][i] then
		return lvl[j][i]
	end
	
	return nil
end

function rand(bot,top)
	return flr(rnd((top+1)-bot))+bot
end

function round(n)
	if n-flr(n)>=0.5 then
		return flr(n)+1
	end
	return flr(n)
end

function rar(a)
	local o={}
	for _=1,#a do
		add(o,deli(a,rand(1,#a)))
	end
	return o
end

function col_bb(a,b,aox,aoz)
	local ax=(a.x+aox)-a.w/2
	local az=(a.z+aoz)-a.d/2
	local bx=(b.x)-b.w/2
	local bz=(b.z)-b.d/2
	
	return ax<=bx+b.w and
								ax+a.w>=bx and 
								az<=bz+b.d and
								az+a.d>=bz
end

function on_scr_x(x)
	return x>-40 and 
								x<168 
end

function on_scr_y(y)
	return y>-50 and 
								y<178
end

function on_scr(x,y)
	return on_scr_x(x) and 
								on_scr_y(y)
end

function dist(x1,y1,x2,y2)
 local a0,b0=abs(x1-x2),abs(y1-y2)
 return max(a0,b0)*0.9609+min(a0,b0)*0.3984
end

function p_to_s(x,y,z)
	return ""..x..","..y..","..z
end

-- array get wrap
function agw(a,i)
	return a[(i-1)%#a+1]
end

function t2(s,x,y,c1,c2)
	for j in all({-1,1})do
		print(s,x,y+j,c2)
	end
	for i in all({-1,1})do
		print(s,x+i,y,c2)
	end
	print(s,x,y,c1)
end

--debug functions
--todo remove
function a_to_s(arr)
	local s=tostr(arr[1])
	for i=2,#arr do
		s=s.." "..tostr(arr[i])
	end
	return s
end

function loga(arr)
	printh(a_to_s(arr))
end

function pria(arr,x,y,c)
	print(a_to_s(arr),x,y,c)
end

--[[
function dtb2(num)
	local n1=num
	local n2=num
 local bin=""
	
	n2<<=1
	for i=1,16 do
  bin=n2 %2\1 ..bin
  n2<<=1
  if i%4==0 and i<32 then
   bin=" "..bin
  end
	end
	
	for i=1,16 do
  bin=n1 %2\1 ..bin
  n1>>>=1
  if i%4==0 and i<32 then
   bin=" "..bin
  end
	end
 
 return bin
end
]]--
-->8
-- models

hand_tris={
	--[[
	{ --arm 1
		"-1.5,2.5,0",
		"-1.5,8,0",
		"1.5,2.5,0"
	},
	{ --arm 2
		"1.5,2.5,0",
		"-1.5,8,0",
		"1.5,8,0"
	},
	]]--
	{ --arm 1
		"-1.5,2.5,0",
		"-1.2,8,0",
		"1.2,2.5,0"
	},
	{ --arm 2
		"1.2,2.5,0",
		"-1.2,8,0",
		"1.2,8,0"
	},
	{ --palm 1
		"-2,0,0",
		"2,0,0",
		"-1.5,2.5,0"
	},
	{ --palm 2
		"2,0,0",
		"1.2,2.5,0",
		"-1.5,2.5,0"
	},
	{ --thumb 1
		"-1.5,2.5,0",
		"-1.5,1,0",
		"-2.5,-1,0"
	},
	{ --thumb 2
		"-1.5,2.5,0",
		"-2.5,-1.5,0",
		"-2.8,0.5,0"
	},
	{ --index 1
		"-2,0,0",
		"-2.2,-2,0",
		"-1.2,-2,0"
	},
	{ --index 2
		"-2,0,0",
		"-1.2,-2,0",
		"-1.2,0,0"
	},
	{ --index 3
		"-2.2,-2,0",
		"-1.2,-2,0",
		"-1.7,-4.5,1"
	},
	{ --middle 1
		"-1,0,0",
		"-1,-2,0",
		"0,-2,0"
	},
	{ --middle 2
		"-1,0,0",
		"0,-2,0",
		"0,0,0"
	},
	{ --middle 3
		"-0.5,-4.5,0",
		"-1,-2,0",
		"0,-2,0"
	},
	{ --ring 1
		"0,0,0",
		"0.2,-1.8,0",
		"1,-1.8,0"
	},
	{ --ring 2
		"0,0,0",
		"1,-1.8,0",
		"1,0,0"
	},
	{ --ring 3
		"0.6,-4.2,0",
		"0.2,-1.8,0",
		"1,-1.8,0"
	},
	{ --pinky 1
		"1,0,0",
		"1.2,-1.6,0",
		"2,-1.6,0"
	},
	{ --pinky 2
		"1,0,0",
		"2,-1.6,0",
		"2,0,0"
	},
	{ --pinky 3
		"1.2,-3,0",
		"1.2,-1.6,0",
		"2,-1.6,0"
	},
}

tr_tris={
	{--scr 1
		"-2,-4,-5",
		"2,-4,-5",
		"2,-8,-5",
		2
	},
	{--scr 2
		"-2,-4,-5",
		"-2,-8,-5",
		"2,-8,-5",
		2
	},
	{--front 1
		"-4,0,-4",
		"4,0,-4",
		"4,-10,-4",
		1
	},
	{--front 2
		"-4,0,-4",
		"-4,-10,-4",
		"4,-10,-4",
		1
	},
	{--back 1
		"-4,0,4",
		"4,0,4",
		"4,-10,4",
		13
	},
	{--back 2
		"-4,0,4",
		"-4,-10,4",
		"4,-10,4",
		13
	},
	{--left 1
		"-4,0,-4",
		"-4,0,4",
		"-4,-10,-4",
		13
	},
	{--left 2
		"-4,0,4",
		"-4,-10,4",
		"-4,-10,-4",
		13
	},
	{--right 1
		"4,0,-4",
		"4,0,4",
		"4,-10,-4",
		1
	},
	{--right 2
		"4,0,4",
		"4,-10,4",
		"4,-10,-4",
		1
	}
}
	
tr_sh_tri={
	{
		"-10,0,-4",
		"-10,0,4",
		"10,0,0",
		5
	}
}

pyr_tris={
	{
		"-1,-1,1",
		"0,-1,-1",
		"1,-1,1",
		6
	},
	{
		"-1,-1,1",
		"0,-1,-1",
		"0,1,0",
		7
	},
	{
		"0,-1,-1",
		"1,-1,1",
		"0,1,0",
		13
	},
	{
		"-1,-1,1",
		"1,-1,1",
		"0,1,0",
		6
	},
}

cube_tris={
	{--front 1
		"-1,1,-1",
		"1,1,-1",
		"1,-1,-1",
		6
	},
	{--front 2
		"-1,1,-1",
		"-1,-1,-1",
		"1,-1,-1",
		6
	},
	{--back 1
		"-1,1,1",
		"1,1,1",
		"1,-1,1",
		7
	},
	{--back 2
		"-1,1,1",
		"-1,-1,1",
		"1,-1,1",
		7
	},
	{--left 1
		"-1,1,-1",
		"-1,1,1",
		"-1,-1,-1",
		13
	},
	{--left 2
		"-1,1,1",
		"-1,-1,1",
		"-1,-1,-1",
		13
	},
	{--right 1
		"1,1,-1",
		"1,1,1",
		"1,-1,-1",
		6
	},
	{--right 2
		"1,1,1",
		"1,-1,1",
		"1,-1,-1",
		6
	}
}

diam_tris={
	{
		"-1,0,-1",
		"1,0,-1",
		"0,-1,0",
		6
	},
	{
		"1,0,-1",
		"1,0,1",
		"0,-1,0",
		7
	},
	{
		"1,0,1",
		"-1,0,1",
		"0,-1,0",
		13
	},
	{
		"-1,0,1",
		"-1,0,-1",
		"0,-1,0",
		6
	},
	{
		"-1,0,-1",
		"1,0,-1",
		"0,1,0",
		6
	},
	{
		"1,0,-1",
		"1,0,1",
		"0,1,0",
		7
	},
	{
		"1,0,1",
		"-1,0,1",
		"0,1,0",
		13
	},
	{
		"-1,0,1",
		"-1,0,-1",
		"0,1,0",
		6
	},
}

swd_tris={
	{
		"-0.5,0,0.5",
		"0,0,-0.5",
		"0,-4,0",
		7
	},
	{
		"0,0,-0.5",
		"0.5,0,0.5",
		"0,-4,0",
		13
	},
	{
		"-0.5,0,0.5",
		"0.5,0,0.5",
		"0,-4,0",
		6
	},
}
__gfx__
00000000009999000000800000000000000000000000005555500000000000555550000000000000000000000000000000000000000000000000000000000000
00000000090000900000880000000000000000000000555555550000000055555555000000009000000900000000000000000000000000000000900000090000
00700700900990098888888000000000000000000005555555555000000555555555500000099000000990000000000000000000000000000009900000099000
00077000909009098888888800000000000000000055555555555000005555555555500000999900009999000000000000000000000000000099990000999900
00077000909009098888888000000000000000000055550000000600005555000000060009999900009999900000006600000000000000000999990000999990
00700700900990900000880000000000000000000055500000000600005550000000060009999900009999900000000000000000000000000999990000999990
00000000090000000000800000000000000000000055000000000600005500000000060099999009900999990000000000000000000000009999900990099999
00000000009999900000000000000000000000000055066606660600005500600060060000000099990000000000000000000000000000000000009999000000
00000000000000000666666000000000000000000050006000600600005006660666060000000099990000000000000044444444444444440000009999000000
00000000000000006000000600000000000000000060000060000600006000006000060000000009900000000000000040000000000000040000000990000000
00000000000000006066066600000000000000000006600060006600000600000000060000000000000000000000000040009000000900040000000000000000
00000000000000006007007600000000000000000006060000060600000600066600060000000099990000000000000040099900009990040000009999000000
00000000000000006000000600000000000000000006006666600600000600600060060000000999999000000000000040099990099990040000099999900000
00000000000000000607777600000000000000000000600000006000000060666660600000009999999900000000000040099909909990040000999999990000
00000000000000000600000600000000000000000000600000006000000060000000600000009999999900000000000040000009900000040000999999990000
00000000000000000066666000000000000000000000066666660000000006666666000000000099990000000000000040000000000000040000009999000000
00010000000700000007000000070000000700000007000000070000000700000007000000070000000700000000000040000009900000040000000000000000
01010100000000000000000000000000000000000700070007070700070707000707070007070700070007000000000040000099990000040000000000000000
00111000000700000007000000070000000700000007000000077000000770000007700000777000000000000000000040000099990000040000000000000000
11111110007770000077707000777070707770707077707077777770777777707777777077777770700000700000000040000000000000040000000000000000
00111000000700000007000000070000000700000007000000070000000770000077700000777000000000000000000044444444444444440000000000000000
01010100000000000000000000000000000000000700070007070700070707000707070007070700070007000000000000000000000000000000000000000000
00010000000000000000000000070000000700000007000000070000000700000007000000070000000700000000000000000000000000000000000000000000
00000000000000000000000000000000000000000000000000000000000000000000000000000000000000000000000000000000000000000000000000000000
00000000000700000007000000070000000700000007000000070000000700000007000000070000000000000000770777700000000000000000700000000000
00000000000000000000000000000000000000000700070000000700000007000000070007000700000000000000007000070000000000000000070000000000
00070000007070000070700000707000007070000070700000707000007070000070700000707000000000000000070700007000000000000007007000000000
00707000000000000000007000000070700000707000007070000070700000707000007070000070000000000000070700007000000000000077007000000000
00070000007070000070700000707000007070000070700000707000007070000070700000707000000000007000070700000000000700007000007000000000
00000000000000000000000000000000000000000700070000000000000007000700070007000700000000007000070700007000000700000700070000000000
00000000000000000000000000070000000700000007000000070000000700000007000000070000000000000700007000000700007000000077700000000000
00000000000000000000000000000000000000000000000000000000000000000000000000000000000000000077770770000077770000000000000000000000
00000000000000000055555500500555004555550055151500000000000000000000000000000000000000000000000000000000000000000222222222222220
0002222222222000055555550550555504555555055555550066d0000066d0000066d000004440000066d0000000000000000002200000000d222222222222d0
0022222222222200555555555555555555555555155555510661dd0006161d0006614d00041114000661dd000000000000000022220000005dd2222222222dd5
02222222222222205555555555555555455555554555555406111d000661dd0006141d000111110006111d000000000000555222222555005ddd22222222ddd5
0222222ee2222220555555555555555545555454455555450661dd00061d1d0006414d000111110006611d0000000000055522222222555055ddd222222ddd55
022222e22e2222205555555055555550555554405555555000ddd00000ddd00000dd40000011100000ddd000000000005552222222222555555ddd2222ddd555
02222e2222e222205555550005555500555544005555550000000000000000000000000000000000000000000000000055222222222222555555ddd22ddd5555
0222e222222e222055555000505550005554400055454000000000000000000000000000000000000000000000000000522222222222222555555dddddd55555
0222eeeeeeee2220555555555055500555555555500050050005555500055555000555540005555500000000000000005dddddddddddddd5555555dddd555555
0222222222222220555555555555550555555555500555550005555500005555000555440005554400000000000000005dddddddddddddd50555555dd5555550
0d222222222222105555555555555555554554555555545500055555000505550005555500055514000000000000000005555555555555500055555555555500
0dd22222222221105555555555555555555454555555555400055555000555550005555500055551000000000000000000000000000000000000000000000000
00ddddd1d11d11005555555555555555454454445545545400055555000055550005544500055455000000000000000000000000000000000000000000000000
000dddd1d11d10000000000000000000000000000000000000055555000555550005555400055554000000000000000000000000000000000000000000000000
00000000000000000000000000000000000000000000000000055555000555550005555500055544000000000000000000000000000000000000000000000000
00000000000000000000000000000000000000000000000000055555000005550005554400055555000000000000000000000000000000000000000000000000
000000000000000000ddd00000ddd000005555500000000000ddd00000ddd00000aaaaa000aaaaa000aaa0000aaaaa00aaaaaaaaaaaaaaaa00aaaaa00aaaaaa0
00022222222220000dbbbd000d333d0005555555000000000d666d000dcccd000aaaaaaa0aaaaaaa00aaa0000aaaaaa0aaaaaaaaaaaaaaaa0aaaaaa0aaaaaaaa
0022222222222200dbbbbbd0d33333d05555555550000000d66666d0dcccccd0aaa000aaaaa00aaa0aaaa0000aa00aaa000aaa000aa000000aa00aa0aaaaaaaa
0222222222222220dbbb7bd0d33353d05555555550000000d66656d0dccc7cd0aa000000aa0000aa0aaa0000aaa000aa00aaaa00aaaaaa00aaa00aa0aa0aa0aa
0222eeeeeeee2220dbb77bd0d33553d05555555550000000d66556d0dcc77cd0aa00aaaaaa0000aa0aaa0000aaa000aa00aaa000aaaaaa00aa000aaaaa0aa0aa
0222e222222e22200dbbbd000d333d0000000000000000000d666d000dcccd00aaa000aaaaa00aaaaaaa0000aa000aaa0aaaa000aa00000aaaaaaaaaa00000aa
02222e2222e2222000ddd00000ddd000000000000000000000ddd00000ddd000aaaaaaa0aaaaaaa0aaaaaaaaaaaaaaa00aaa0000aaaaaaaaa0000aaaa00000aa
022222e22e2222200000000000000000000000000000000000000000000000000aaaaa000aaaaa00aaaaaaaaaaaaa0000aaa0000aaaaaaaaa0000aaaa00000aa
0222222ee222222000ddd00000ddd0000000000000000000000000000000000000aaaaa000aaaaa000aaa0000aaaaa00aaaaaaaaaaaaaaaa00aaaaa00aaaaaa0
02222222222222200d888d000d222d00000000000000000000000000000000000aaaaaaa0aaaaaaa00aaa0000aaaaaa0aaaaaaaaaaaaaaaa0aaaaaa0aaaaaaaa
0d22222222222210d88888d0d22222d000000000000000000000000000000000aaa000aaaaa00aaa0aaaa0000aa00aaa000aaa000aa000000aa00aa0aaaaaaaa
0dd2222222222110d88878d0d22252d000000000000000000000000000000000aa000000aa0000aa0aaa0000aaa000aa00aaaa00aaaaaa00aaa00aa0aa0aa0aa
00ddddd1d11d1100d88778d0d22552d000000000000000000000000000000000aa00aaaaaa0000aa0aaa0000aaa000aa00aaa000aaaaaa00aa000aaaaa0aa0aa
000dddd1d11d10000d888d000d222d0000000000000000000000000000000000aaa000aaaaa00aaaaaaa0000aa000aaa0aaaa000aa00000aaaaaaaaaa00000aa
000000000000000000ddd00000ddd00000000000000000000000000000000000aaaaaaa0aaaaaaa0aaaaaaaaaaaaaaa00aaa0000aaaaaaaaa0000aaaa00000aa
00000000000000000000000000000000000000000000000000000000000000000aaaaa000aaaaa00aaaaaaaaaaaaa0000aaa0000aaaaaaaaa0000aaaa00000aa
01100000000000000000000000000000000000000000000000000000000000000000000000000000000000000000000000000000000000000000000000000000
00110000000000000000000000000000000000000000000000000000000000000000000000000000000000000000000000000000000000000000000000000000
00110000000000000000000000000000000000000000000000000000000000000000000000000000000000000000000000000000000000000000000000000000
00011110000000000000000000000000000000000000000000000000000000000000000000000000000000000000000000000000000000000000000000000000
00001111000000000000000000000000000000000000000000000000000000000000000000000000000000000000000000000000000000000000000000000000
10000001000000000000000000000000000000000000000000000000000000000000000000000000000000000000000000000000000000000000000000000000
10000001000000000000000000000000000000000000000000000000000000000000000000000000000000000000000000000000000000000000000000000000
10000000000000000000000000000000000000000000000000000000000000000000000000000000000000000000000000000000000000000000000000000000
